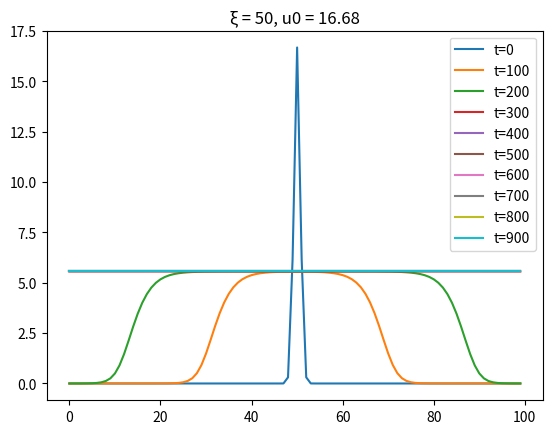

The script that saved this image:
import numpy as np
import matplotlib.pyplot as plt

if __name__ == '__main__':
    num_plots = 10
    L = 100
    rho = 0.5
    q = 8
    psi_0 = 50
    dt = 0.01
    t_max = 1000
    u0 = (q-1)/2 + np.sqrt(((q-1)/2)**2-q/rho+q)
    u0 = 3*u0
    u = [[0 for i in range(L)] for j in range(int(t_max/dt))]
    #u[0][:] = [u0/(1+np.exp(i-psi_0)) for i in range(L)] # Exercise a-b
    u[0][:] = [u0 / np.exp((i - psi_0)**2) for i in range(L)] # Exercise c

    for i in range(int(t_max/dt)-1):
        for j in range(L):
            if j == 0:
                u[i+1][j] = (rho*u[i][j]*(1-u[i][j]/q)-u[i][j]/(1+u[i][j]) + u[i][j+1]-u[i][j])*dt+u[i][j]
            elif j == L-1:
                u[i+1][j] = (rho*u[i][j]*(1-u[i][j]/q)-u[i][j]/(1+u[i][j]) + u[i][j-1]-u[i][j])*dt+u[i][j]
            else:
                u[i+1][j] = (rho*u[i][j]*(1-u[i][j]/q)-u[i][j]/(1+u[i][j]) + u[i][j-1]+u[i][j+1]-2*u[i][j])*dt+u[i][j]

    for t in range(num_plots):
        plt.plot(u[int(t*(t_max/(dt*num_plots)))][:], label=f't={int(t*(t_max/num_plots))}')

    plt.title(f'\u03BE = {psi_0}, u0 = {u0:.2f}')
    plt.legend()
    plt.show()

